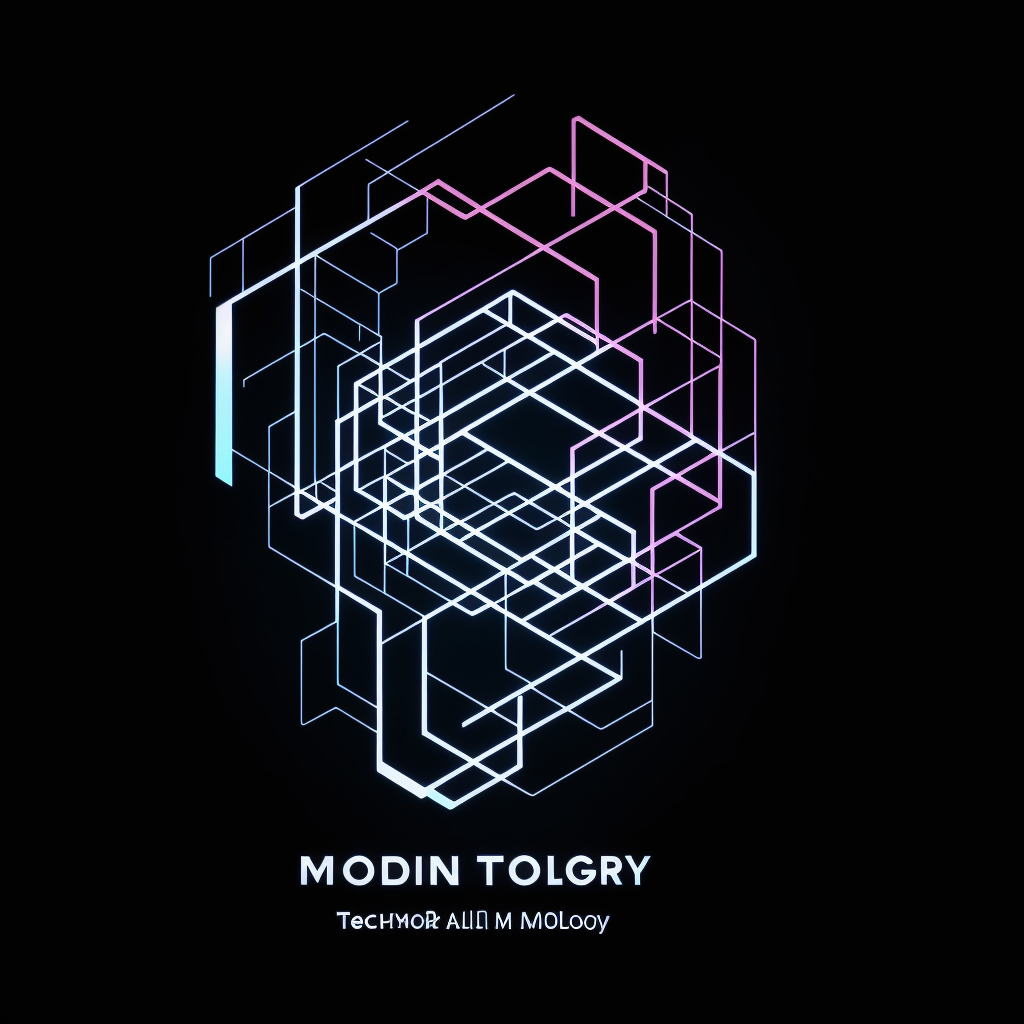
Generation parameters embedded in this image by ComfyUI (PNG 'prompt' text chunk: the API-format workflow graph, JSON):
{"3":{"inputs":{"seed":206682388525,"steps":20,"cfg":7.0,"sampler_name":"dpmpp_sde","scheduler":"normal","denoise":1.0,"model":["4",0],"positive":["6",0],"negative":["7",0],"latent_image":["5",0]},"class_type":"KSampler"},"4":{"inputs":{"ckpt_name":"liberteRedmond_v10.safetensors"},"class_type":"CheckpointLoaderSimple"},"5":{"inputs":{"width":1024,"height":1024,"batch_size":1},"class_type":"EmptyLatentImage"},"6":{"inputs":{"text":"logo, a logo for a AI Company, technology, modern","clip":["14",1]},"class_type":"CLIPTextEncode"},"7":{"inputs":{"text":"ugly, tiling, poorly drawn hands, poorly drawn feet, poorly drawn face, out of frame, extra limbs, disfigured, deformed, body out of frame, blurry, bad anatomy, blurred, watermark, grainy, signature, cut off, draft","clip":["14",1]},"class_type":"CLIPTextEncode"},"8":{"inputs":{"samples":["3",0],"vae":["4",2]},"class_type":"VAEDecode"},"9":{"inputs":{"filename_prefix":"ComfyUI","images":["8",0]},"class_type":"SaveImage"},"14":{"inputs":{"lora_name":"LogoRedmond15V-LogoRedmAF-Logo.safetensors","strength_model":1.0,"strength_clip":1.0,"model":["4",0],"clip":["4",1]},"class_type":"LoraLoader"}}